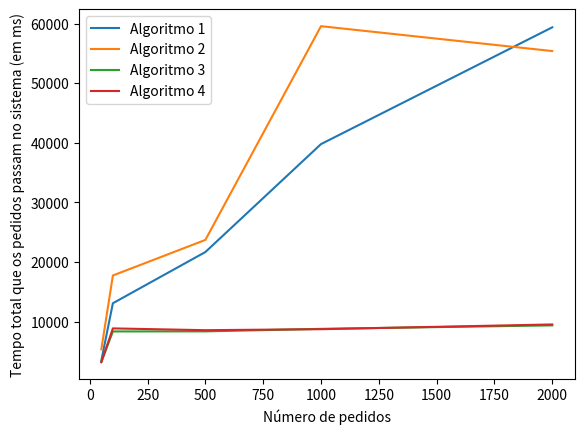

Here is the Python script that generated this plot: (Note: this script raises an exception after producing the figure.)
import matplotlib.pyplot as plt

# Seed 1: 42
number_of_requests_random_42 = [50, 100, 500, 1000, 2000]

avg_time_total_algorithm_1_random_42 = [3451.0, 13077.0, 21670.0, 39786.0, 59386.0]
avg_time_total_algorithm_2_random_42 = [5347.0, 17734.0, 23704.0, 59578.0, 55404.0]
avg_time_total_algorithm_3_random_42 = [3217.0, 8341.0, 8353.0, 8777.0, 9358.0]
avg_time_total_algorithm_4_random_42 = [3181.0, 8852.0, 8552.0, 8720.0, 9515.0]

avg_time_broker_queue_algorithm_1_random_42 = [3.0, 2.0, 1.0, 1.0, 1.0]
avg_time_broker_queue_algorithm_2_random_42 = [2.0, 2.0, 1.0, 1.0, 1.0]
avg_time_broker_queue_algorithm_3_random_42 = [51.0, 1835.0, 2190.0, 2154.0, 2879.0]
avg_time_broker_queue_algorithm_4_random_42 = [2.0, 2031.0, 2512.0, 2326.0, 2903.0]

avg_time_worker_queue_algorithm_1_random_42 = [769.0, 8895.0, 17262.0, 35419.0, 54330.0]
avg_time_worker_queue_algorithm_2_random_42 = [2233.0, 12213.0, 18442.0, 53992.0, 49911.0]
avg_time_worker_queue_algorithm_3_random_42 = [0.0, 0.0, 0.0, 0.0, 0.0]
avg_time_worker_queue_algorithm_4_random_42 = [0.0, 0.0, 0.0, 0.0, 0.0]

avg_time_olt_queue_algorithm_1_random_42 = [24.0, 764.0, 988.0, 920.0, 1569.0]
avg_time_olt_queue_algorithm_2_random_42 = [465.0, 2104.0, 1835.0, 2320.0, 2006.0]
avg_time_olt_queue_algorithm_3_random_42 = [2.0, 3091.0, 2744.0, 3178.0, 2994.0]
avg_time_olt_queue_algorithm_4_random_42 = [534.0, 3405.0, 2620.0, 2950.0, 3126.0]

timedout_percentage_algorithm_1_random_42 = [0.0, 0.03, 0.036, 0.035, 0.051]
timedout_percentage_algorithm_2_random_42 = [0.0, 0.06, 0.054, 0.072, 0.0605]
timedout_percentage_algorithm_3_random_42 = [0.0, 0.07, 0.086, 0.089, 0.0925]
timedout_percentage_algorithm_4_random_42 = [0.0, 0.08, 0.072, 0.079, 0.0885]

def average_time_total_chart_random_42():
    plt.plot(number_of_requests_random_42, avg_time_total_algorithm_1_random_42, label = "Algoritmo 1")
    plt.plot(number_of_requests_random_42, avg_time_total_algorithm_2_random_42, label = "Algoritmo 2")
    plt.plot(number_of_requests_random_42, avg_time_total_algorithm_3_random_42, label = "Algoritmo 3")
    plt.plot(number_of_requests_random_42, avg_time_total_algorithm_4_random_42, label = "Algoritmo 4")
    plt.xlabel("Número de pedidos")
    plt.ylabel("Tempo total que os pedidos passam no sistema (em ms)")
    plt.legend()
    plt.savefig("output/random_seed_42/5_workers_10_olts/average_time_total_chart.png")
    plt.close()

def average_time_broker_queue_chart_random_42():
    plt.plot(number_of_requests_random_42, avg_time_broker_queue_algorithm_1_random_42, label = "Algoritmo 1")
    plt.plot(number_of_requests_random_42, avg_time_broker_queue_algorithm_2_random_42, label = "Algoritmo 2")
    plt.plot(number_of_requests_random_42, avg_time_broker_queue_algorithm_3_random_42, label = "Algoritmo 3")
    plt.plot(number_of_requests_random_42, avg_time_broker_queue_algorithm_4_random_42, label = "Algoritmo 4")
    plt.xlabel("Número de pedidos")
    plt.ylabel("Tempo total que os pedidos passam na queue do broker (em ms)")
    plt.legend()
    plt.savefig("output/random_seed_42/5_workers_10_olts/average_time_broker_queue_chart.png")
    plt.close()

def average_time_worker_queue_chart_random_42():
    plt.plot(number_of_requests_random_42, avg_time_worker_queue_algorithm_1_random_42, label = "Algoritmo 1")
    plt.plot(number_of_requests_random_42, avg_time_worker_queue_algorithm_2_random_42, label = "Algoritmo 2")
    plt.plot(number_of_requests_random_42, avg_time_worker_queue_algorithm_3_random_42, label = "Algoritmo 3")
    plt.plot(number_of_requests_random_42, avg_time_worker_queue_algorithm_4_random_42, label = "Algoritmo 4")
    plt.xlabel("Número de pedidos")
    plt.ylabel("Tempo total que os pedidos passam na queue do worker (em ms)")
    plt.legend()
    plt.savefig("output/random_seed_42/5_workers_10_olts/average_time_worker_queue_chart.png")
    plt.close()

def average_time_olt_queue_chart_random_42():
    plt.plot(number_of_requests_random_42, avg_time_olt_queue_algorithm_1_random_42, label = "Algoritmo 1")
    plt.plot(number_of_requests_random_42, avg_time_olt_queue_algorithm_2_random_42, label = "Algoritmo 2")
    plt.plot(number_of_requests_random_42, avg_time_olt_queue_algorithm_3_random_42, label = "Algoritmo 3")
    plt.plot(number_of_requests_random_42, avg_time_olt_queue_algorithm_4_random_42, label = "Algoritmo 4")
    plt.xlabel("Número de pedidos")
    plt.ylabel("Tempo total que os pedidos passam na queue da OLT (em ms)")
    plt.legend()
    plt.savefig("output/random_seed_42/5_workers_10_olts/average_time_olt_queue_chart.png")
    plt.close()

def timedout_percentage_chart_random_42():
    plt.plot(number_of_requests_random_42, timedout_percentage_algorithm_1_random_42, label = "Algoritmo 1")
    plt.plot(number_of_requests_random_42, timedout_percentage_algorithm_2_random_42, label = "Algoritmo 2")
    plt.plot(number_of_requests_random_42, timedout_percentage_algorithm_3_random_42, label = "Algoritmo 3")
    plt.plot(number_of_requests_random_42, timedout_percentage_algorithm_4_random_42, label = "Algoritmo 4")
    plt.xlabel("Número de pedidos")
    plt.ylabel("Percetagem de pedidos timedout")
    plt.legend()
    plt.savefig("output/random_seed_42/5_workers_10_olts/timedout_percentage_chart.png")
    plt.close()

# Seed 2: 7

number_of_requests_random_7 = [50, 100, 500, 1000, 2000]

avg_time_total_algorithm_1_random_7 = [3458.0, 12320.0, 20777.0, 32390.0, 50357.0]
avg_time_total_algorithm_2_random_7 = [5483.0, 17305.0, 26693.0, 65590.0, 66343.0]
avg_time_total_algorithm_3_random_7 = [3285.0, 8346.0, 8357.0, 8783.0, 9334.0]
avg_time_total_algorithm_4_random_7 = [3201.0, 8836.0, 8504.0, 8771.0, 9859.0]

avg_time_broker_queue_algorithm_1_random_7 = [3.0, 1.0, 1.0, 1.0, 1.0]
avg_time_broker_queue_algorithm_2_random_7 = [2.0, 2.0, 1.0, 1.0, 1.0]
avg_time_broker_queue_algorithm_3_random_7 = [52.0, 1839.0, 2192.0, 2158.0, 2850.0]
avg_time_broker_queue_algorithm_4_random_7 = [29.0, 2059.0, 2231.0, 2265.0, 3396.0]

avg_time_worker_queue_algorithm_1_random_7 = [775.0, 8283.0, 16214.0, 27925.0, 45352.0]
avg_time_worker_queue_algorithm_2_random_7 = [2363.0, 12135.0, 21491.0, 59518.0, 60606.0]
avg_time_worker_queue_algorithm_3_random_7 = [0.0, 0.0, 0.0, 0.0, 0.0]
avg_time_worker_queue_algorithm_4_random_7 = [0.0, 0.0, 0.0, 0.0, 0.0]

avg_time_olt_queue_algorithm_1_random_7 = [25.0, 619.0, 1142.0, 1557.0, 1517.0]
avg_time_olt_queue_algorithm_2_random_7 = [471.0, 1752.0, 1781.0, 2625.0, 2249.0]
avg_time_olt_queue_algorithm_3_random_7 = [2.0, 3092.0, 2745.0, 3179.0, 2998.0]
avg_time_olt_queue_algorithm_4_random_7 = [526.0, 3362.0, 2853.0, 3061.0, 2977.0]

timedout_percentage_algorithm_1_random_7 = [0.0, 0.03, 0.038, 0.044, 0.0515]
timedout_percentage_algorithm_2_random_7 = [0.0, 0.05, 0.056, 0.069, 0.0685]
timedout_percentage_algorithm_3_random_7 = [0.0, 0.07, 0.086, 0.089, 0.092]
timedout_percentage_algorithm_4_random_7 = [0.0, 0.09, 0.088, 0.082, 0.0905]

def average_time_total_chart_random_7():
    plt.plot(number_of_requests_random_7, avg_time_total_algorithm_1_random_7, label = "Algoritmo 1")
    plt.plot(number_of_requests_random_7, avg_time_total_algorithm_2_random_7, label = "Algoritmo 2")
    plt.plot(number_of_requests_random_7, avg_time_total_algorithm_3_random_7, label = "Algoritmo 3")
    plt.plot(number_of_requests_random_7, avg_time_total_algorithm_4_random_7, label = "Algoritmo 4")
    plt.xlabel("Número de pedidos")
    plt.ylabel("Tempo total que os pedidos passam no sistema (em ms)")
    plt.legend()
    plt.savefig("output/random_seed_7/5_workers_10_olts/average_time_total_chart.png")
    plt.close()

def average_time_broker_queue_chart_random_7():
    plt.plot(number_of_requests_random_7, avg_time_broker_queue_algorithm_1_random_7, label = "Algoritmo 1")
    plt.plot(number_of_requests_random_7, avg_time_broker_queue_algorithm_2_random_7, label = "Algoritmo 2")
    plt.plot(number_of_requests_random_7, avg_time_broker_queue_algorithm_3_random_7, label = "Algoritmo 3")
    plt.plot(number_of_requests_random_7, avg_time_broker_queue_algorithm_4_random_7, label = "Algoritmo 4")
    plt.xlabel("Número de pedidos")
    plt.ylabel("Tempo total que os pedidos passam na queue do broker (em ms)")
    plt.legend()
    plt.savefig("output/random_seed_7/5_workers_10_olts/average_time_broker_queue_chart.png")
    plt.close()

def average_time_worker_queue_chart_random_7():
    plt.plot(number_of_requests_random_7, avg_time_worker_queue_algorithm_1_random_7, label = "Algoritmo 1")
    plt.plot(number_of_requests_random_7, avg_time_worker_queue_algorithm_2_random_7, label = "Algoritmo 2")
    plt.plot(number_of_requests_random_7, avg_time_worker_queue_algorithm_3_random_7, label = "Algoritmo 3")
    plt.plot(number_of_requests_random_7, avg_time_worker_queue_algorithm_4_random_7, label = "Algoritmo 4")
    plt.xlabel("Número de pedidos")
    plt.ylabel("Tempo total que os pedidos passam na queue do worker (em ms)")
    plt.legend()
    plt.savefig("output/random_seed_7/5_workers_10_olts/average_time_worker_queue_chart.png")
    plt.close()

def average_time_olt_queue_chart_random_7():
    plt.plot(number_of_requests_random_7, avg_time_olt_queue_algorithm_1_random_7, label = "Algoritmo 1")
    plt.plot(number_of_requests_random_7, avg_time_olt_queue_algorithm_2_random_7, label = "Algoritmo 2")
    plt.plot(number_of_requests_random_7, avg_time_olt_queue_algorithm_3_random_7, label = "Algoritmo 3")
    plt.plot(number_of_requests_random_7, avg_time_olt_queue_algorithm_4_random_7, label = "Algoritmo 4")
    plt.xlabel("Número de pedidos")
    plt.ylabel("Tempo total que os pedidos passam na queue da OLT (em ms)")
    plt.legend()
    plt.savefig("output/random_seed_7/5_workers_10_olts/average_time_olt_queue_chart.png")
    plt.close()

def timedout_percentage_chart_random_7():
    plt.plot(number_of_requests_random_7, timedout_percentage_algorithm_1_random_7, label = "Algoritmo 1")
    plt.plot(number_of_requests_random_7, timedout_percentage_algorithm_2_random_7, label = "Algoritmo 2")
    plt.plot(number_of_requests_random_7, timedout_percentage_algorithm_3_random_7, label = "Algoritmo 3")
    plt.plot(number_of_requests_random_7, timedout_percentage_algorithm_4_random_7, label = "Algoritmo 4")
    plt.xlabel("Número de pedidos")
    plt.ylabel("Percetagem de pedidos timedout")
    plt.legend()
    plt.savefig("output/random_seed_7/5_workers_10_olts/timedout_percentage_chart.png")
    plt.close()

# Seed 3: 34

number_of_requests_random_34 = [50, 100, 500, 1000, 2000]

avg_time_total_algorithm_1_random_34 = [4920.0, 11121.0, 28612.0, 32281.0, 27087.0]
avg_time_total_algorithm_2_random_34 = [6511.0, 17183.0, 36284.0, 49837.0, 51604.0]
avg_time_total_algorithm_3_random_34 = [5273.0, 12658.0, 32046.0, 35710.0, 48649.0]
avg_time_total_algorithm_4_random_34 = [4665.0, 16358.0, 33352.0, 33123.0, 44321.0]

avg_time_broker_queue_algorithm_1_random_34 = [3.0, 1.0, 1.0, 1.0, 1.0]
avg_time_broker_queue_algorithm_2_random_34 = [2.0, 2.0, 1.0, 1.0, 1.0]
avg_time_broker_queue_algorithm_3_random_34 = [1498.0, 7829.0, 26589.0, 30297.0, 42948.0]
avg_time_broker_queue_algorithm_4_random_34 = [1124.0, 11278.0, 27574.0, 27867.0, 38697.0]

avg_time_worker_queue_algorithm_1_random_34 = [1780.0, 7163.0, 24215.0, 27698.0, 22537.0]
avg_time_worker_queue_algorithm_2_random_34 = [2848.0, 12170.0, 30832.0, 44508.0, 45949.0]
avg_time_worker_queue_algorithm_3_random_34 = [0.0, 0.0, 0.0, 0.0, 0.0]
avg_time_worker_queue_algorithm_4_random_34 = [0.0, 0.0, 0.0, 0.0, 0.0]

avg_time_olt_queue_algorithm_1_random_34 = [80.0, 691.0, 997.0, 1100.0, 1076.0]
avg_time_olt_queue_algorithm_2_random_34 = [613.0, 1745.0, 2052.0, 1846.0, 2181.0]
avg_time_olt_queue_algorithm_3_random_34 = [2.0, 1564.0, 2059.0, 1932.0, 2229.0]
avg_time_olt_queue_algorithm_4_random_34 = [495.0, 1816.0, 2380.0, 1775.0, 2153.0]

timedout_percentage_algorithm_1_random_34 = [0.02, 0.04, 0.042, 0.04, 0.0415]
timedout_percentage_algorithm_2_random_34 = [0.02, 0.06, 0.06, 0.056, 0.0665]
timedout_percentage_algorithm_3_random_34 = [0.02, 0.04, 0.06, 0.06, 0.0665]
timedout_percentage_algorithm_4_random_34 = [0.02, 0.05, 0.074, 0.054, 0.065]

def average_time_total_chart_random_34():
    plt.plot(number_of_requests_random_34, avg_time_total_algorithm_1_random_34, label = "Algoritmo 1")
    plt.plot(number_of_requests_random_34, avg_time_total_algorithm_2_random_34, label = "Algoritmo 2")
    plt.plot(number_of_requests_random_34, avg_time_total_algorithm_3_random_34, label = "Algoritmo 3")
    plt.plot(number_of_requests_random_34, avg_time_total_algorithm_4_random_34, label = "Algoritmo 4")
    plt.xlabel("Número de pedidos")
    plt.ylabel("Tempo total que os pedidos passam no sistema (em ms)")
    plt.legend()
    plt.savefig("output/random_seed_34/5_workers_10_olts/average_time_total_chart.png")
    plt.close()

def average_time_broker_queue_chart_random_34():
    plt.plot(number_of_requests_random_34, avg_time_broker_queue_algorithm_1_random_34, label = "Algoritmo 1")
    plt.plot(number_of_requests_random_34, avg_time_broker_queue_algorithm_2_random_34, label = "Algoritmo 2")
    plt.plot(number_of_requests_random_34, avg_time_broker_queue_algorithm_3_random_34, label = "Algoritmo 3")
    plt.plot(number_of_requests_random_34, avg_time_broker_queue_algorithm_4_random_34, label = "Algoritmo 4")
    plt.xlabel("Número de pedidos")
    plt.ylabel("Tempo total que os pedidos passam na queue do broker (em ms)")
    plt.legend()
    plt.savefig("output/random_seed_34/5_workers_10_olts/average_time_broker_queue_chart.png")
    plt.close()

def average_time_worker_queue_chart_random_34():
    plt.plot(number_of_requests_random_34, avg_time_worker_queue_algorithm_1_random_34, label = "Algoritmo 1")
    plt.plot(number_of_requests_random_34, avg_time_worker_queue_algorithm_2_random_34, label = "Algoritmo 2")
    plt.plot(number_of_requests_random_34, avg_time_worker_queue_algorithm_3_random_34, label = "Algoritmo 3")
    plt.plot(number_of_requests_random_34, avg_time_worker_queue_algorithm_4_random_34, label = "Algoritmo 4")
    plt.xlabel("Número de pedidos")
    plt.ylabel("Tempo total que os pedidos passam na queue do worker (em ms)")
    plt.legend()
    plt.savefig("output/random_seed_34/5_workers_10_olts/average_time_worker_queue_chart.png")
    plt.close()

def average_time_olt_queue_chart_random_34():
    plt.plot(number_of_requests_random_34, avg_time_olt_queue_algorithm_1_random_34, label = "Algoritmo 1")
    plt.plot(number_of_requests_random_34, avg_time_olt_queue_algorithm_2_random_34, label = "Algoritmo 2")
    plt.plot(number_of_requests_random_34, avg_time_olt_queue_algorithm_3_random_34, label = "Algoritmo 3")
    plt.plot(number_of_requests_random_34, avg_time_olt_queue_algorithm_4_random_34, label = "Algoritmo 4")
    plt.xlabel("Número de pedidos")
    plt.ylabel("Tempo total que os pedidos passam na queue da OLT (em ms)")
    plt.legend()
    plt.savefig("output/random_seed_34/5_workers_10_olts/average_time_olt_queue_chart.png")
    plt.close()

def timedout_percentage_chart_random_34():
    plt.plot(number_of_requests_random_34, timedout_percentage_algorithm_1_random_34, label = "Algoritmo 1")
    plt.plot(number_of_requests_random_34, timedout_percentage_algorithm_2_random_34, label = "Algoritmo 2")
    plt.plot(number_of_requests_random_34, timedout_percentage_algorithm_3_random_34, label = "Algoritmo 3")
    plt.plot(number_of_requests_random_34, timedout_percentage_algorithm_4_random_34, label = "Algoritmo 4")
    plt.xlabel("Número de pedidos")
    plt.ylabel("Percetagem de pedidos timedout")
    plt.legend()
    plt.savefig("output/random_seed_34/5_workers_10_olts/timedout_percentage_chart.png")
    plt.close()




if __name__ == "__main__":
    # Seed 1: 42
    average_time_total_chart_random_42()
    average_time_broker_queue_chart_random_42()
    average_time_worker_queue_chart_random_42()
    average_time_olt_queue_chart_random_42()
    timedout_percentage_chart_random_42()
    # Seed 2: 7
    average_time_total_chart_random_7()
    average_time_broker_queue_chart_random_7()
    average_time_worker_queue_chart_random_7()
    average_time_olt_queue_chart_random_7()
    timedout_percentage_chart_random_7()
    # Seed 3: 34
    average_time_total_chart_random_34()
    average_time_broker_queue_chart_random_34()
    average_time_worker_queue_chart_random_34()
    average_time_olt_queue_chart_random_34()
    timedout_percentage_chart_random_34()
